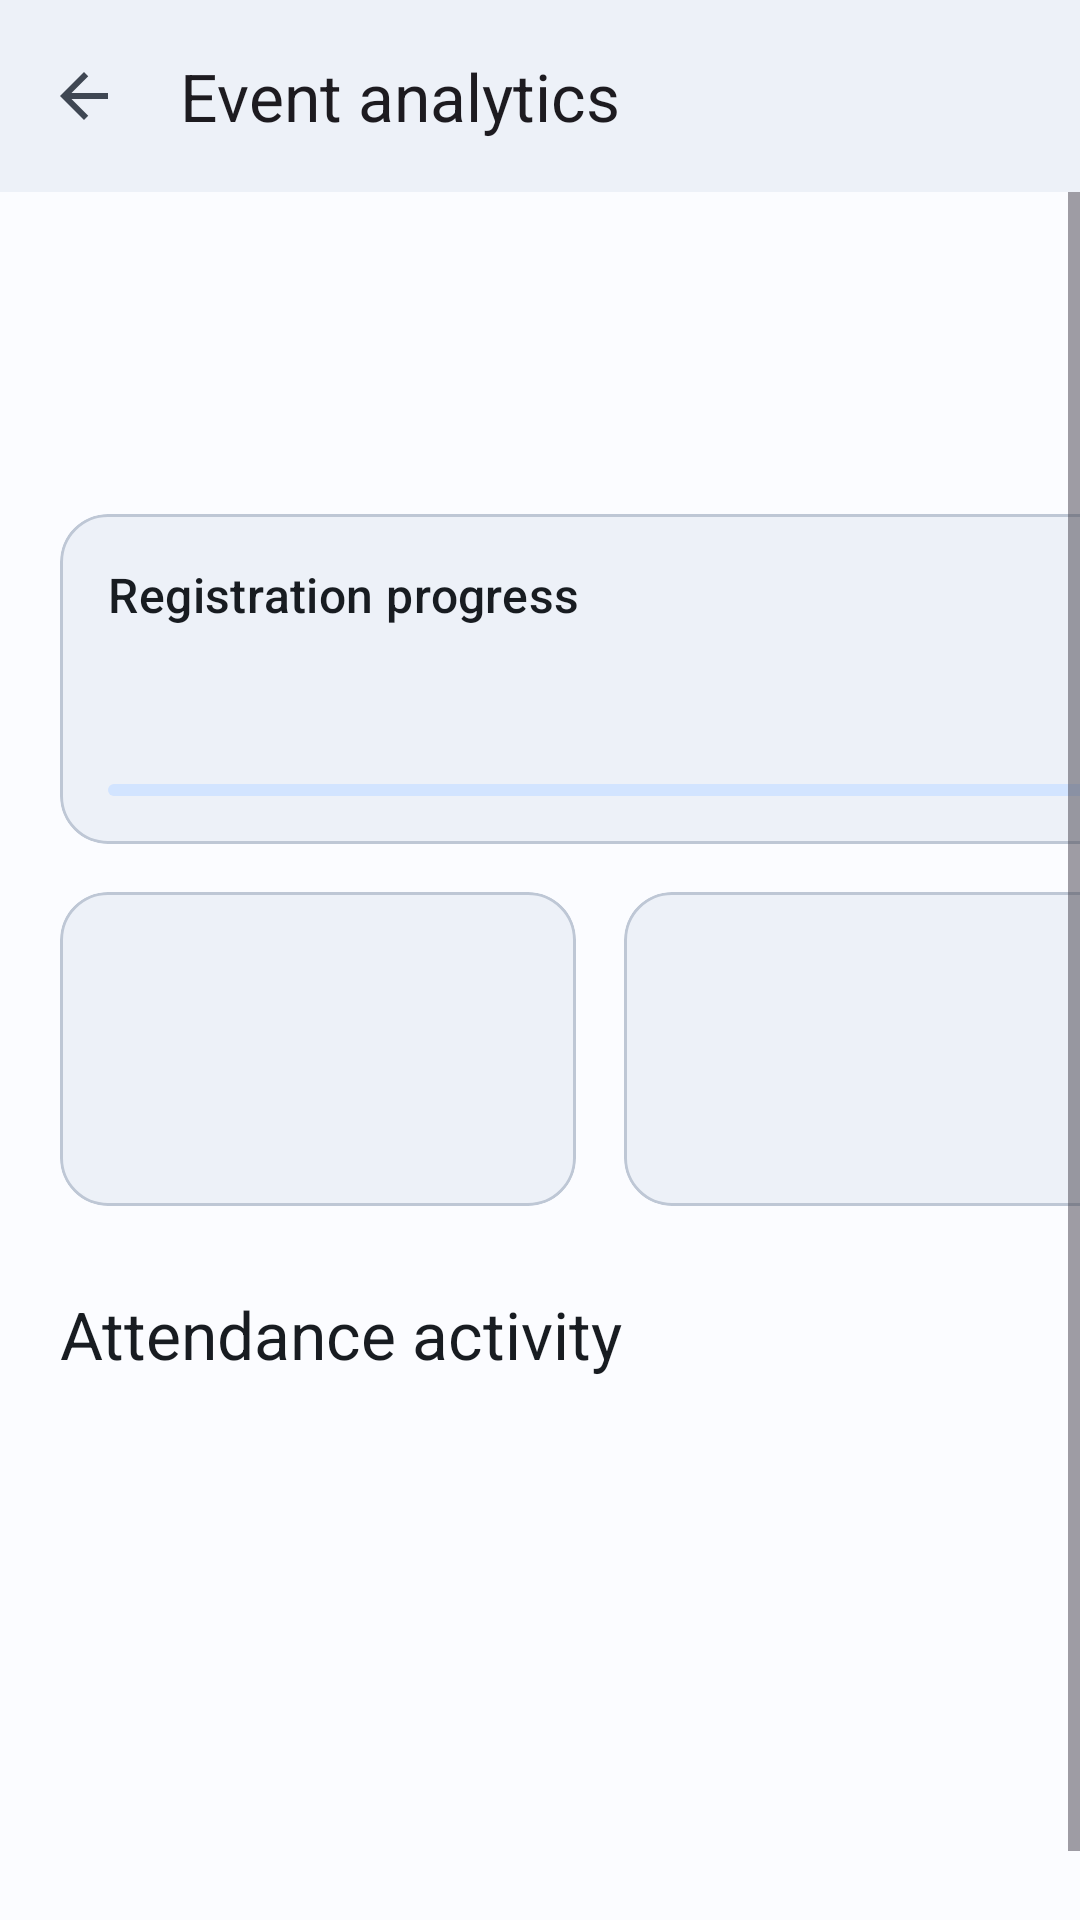

Layout XML and referenced resources for this Android screen:
<!-- AndroidManifest.xml: application theme Theme.Connexa -->
<!-- res/layout/organizer_event_analytics.xml -->
<?xml version="1.0" encoding="utf-8"?>
<androidx.constraintlayout.widget.ConstraintLayout xmlns:android="http://schemas.android.com/apk/res/android"
    xmlns:app="http://schemas.android.com/apk/res-auto"
    android:layout_width="match_parent"
    android:layout_height="match_parent"
    android:fitsSystemWindows="true"
    android:background="?attr/colorSurface">

    <com.google.android.material.appbar.MaterialToolbar
        android:id="@+id/organizer_event_analytics_toolbar"
        android:layout_width="0dp"
        android:layout_height="wrap_content"
        android:background="?attr/colorSurfaceContainer"
        android:navigationContentDescription="@string/go_back"
        app:layout_constraintEnd_toEndOf="parent"
        app:layout_constraintStart_toStartOf="parent"
        app:layout_constraintTop_toTopOf="parent"
        app:navigationIcon="@drawable/ic_arrow_back"
        app:title="@string/organizer_analytics_title" />

    <ScrollView
        android:layout_width="0dp"
        android:layout_height="0dp"
        android:fillViewport="true"
        app:layout_constraintBottom_toBottomOf="parent"
        app:layout_constraintEnd_toEndOf="parent"
        app:layout_constraintStart_toStartOf="parent"
        app:layout_constraintTop_toBottomOf="@id/organizer_event_analytics_toolbar">

        <LinearLayout
            android:layout_width="match_parent"
            android:layout_height="wrap_content"
            android:layout_marginHorizontal="20dp"
            android:layout_marginVertical="24dp"
            android:orientation="vertical">

            <TextView
                android:id="@+id/organizer_analytics_event_title"
                android:layout_width="match_parent"
                android:layout_height="wrap_content"
                android:textAppearance="@style/TextAppearance.Material3.HeadlineSmall"
                android:textColor="?attr/colorOnSurface" />

            <TextView
                android:id="@+id/organizer_analytics_last_updated"
                android:layout_width="match_parent"
                android:layout_height="wrap_content"
                android:layout_marginTop="8dp"
                android:textAppearance="@style/TextAppearance.Material3.BodyMedium"
                android:textColor="?attr/colorOnSurfaceVariant" />

            <com.google.android.material.card.MaterialCardView
                android:layout_width="match_parent"
                android:layout_height="wrap_content"
                android:layout_marginTop="24dp"
                app:cardBackgroundColor="?attr/colorSurfaceContainer"
                app:cardCornerRadius="16dp"
                app:cardElevation="0dp">

                <LinearLayout
                    android:layout_width="match_parent"
                    android:layout_height="wrap_content"
                    android:orientation="vertical"
                    android:padding="16dp">

                    <TextView
                        android:layout_width="wrap_content"
                        android:layout_height="wrap_content"
                        android:text="@string/organizer_registration_progress"
                        android:textAppearance="@style/TextAppearance.Material3.TitleMedium"
                        android:textColor="?attr/colorOnSurface" />

                    <TextView
                        android:id="@+id/organizer_analytics_registration_value"
                        android:layout_width="wrap_content"
                        android:layout_height="wrap_content"
                        android:layout_marginTop="8dp"
                        android:textAppearance="@style/TextAppearance.Material3.HeadlineSmall"
                        android:textColor="?attr/colorOnSurface" />

                    <com.google.android.material.progressindicator.LinearProgressIndicator
                        android:id="@+id/organizer_analytics_registration_progress"
                        android:layout_width="match_parent"
                        android:layout_height="wrap_content"
                        android:layout_marginTop="12dp"
                        android:max="100" />
                </LinearLayout>
            </com.google.android.material.card.MaterialCardView>

            <LinearLayout
                android:layout_width="match_parent"
                android:layout_height="wrap_content"
                android:layout_marginTop="16dp"
                android:orientation="horizontal">

                <include
                    android:id="@+id/organizer_analytics_check_ins_metric"
                    layout="@layout/item_organizer_metric"
                    android:layout_width="0dp"
                    android:layout_height="wrap_content"
                    android:layout_marginEnd="8dp"
                    android:layout_weight="1" />

                <include
                    android:id="@+id/organizer_analytics_waitlist_metric"
                    layout="@layout/item_organizer_metric"
                    android:layout_width="0dp"
                    android:layout_height="wrap_content"
                    android:layout_marginStart="8dp"
                    android:layout_weight="1" />
            </LinearLayout>

            <TextView
                android:layout_width="match_parent"
                android:layout_height="wrap_content"
                android:layout_marginTop="28dp"
                android:text="@string/organizer_attendance_activity"
                android:textAppearance="@style/TextAppearance.Material3.TitleLarge"
                android:textColor="?attr/colorOnSurface" />

            <androidx.recyclerview.widget.RecyclerView
                android:id="@+id/organizer_analytics_activity_list"
                android:layout_width="match_parent"
                android:layout_height="wrap_content"
                android:layout_marginTop="12dp"
                android:nestedScrollingEnabled="false" />
        </LinearLayout>
    </ScrollView>

</androidx.constraintlayout.widget.ConstraintLayout>
<!-- res/layout/item_organizer_metric.xml (included above) -->
<?xml version="1.0" encoding="utf-8"?>
<com.google.android.material.card.MaterialCardView xmlns:android="http://schemas.android.com/apk/res/android"
    xmlns:app="http://schemas.android.com/apk/res-auto"
    android:layout_width="match_parent"
    android:layout_height="wrap_content"
    app:cardBackgroundColor="?attr/colorSurfaceContainer"
    app:cardCornerRadius="16dp"
    app:cardElevation="0dp">

    <LinearLayout
        android:layout_width="match_parent"
        android:layout_height="wrap_content"
        android:orientation="vertical"
        android:padding="16dp">

        <TextView
            android:id="@+id/organizer_metric_label"
            android:layout_width="match_parent"
            android:layout_height="wrap_content"
            android:textAppearance="@style/TextAppearance.Material3.LabelLarge"
            android:textColor="?attr/colorOnSurfaceVariant" />

        <TextView
            android:id="@+id/organizer_metric_value"
            android:layout_width="match_parent"
            android:layout_height="wrap_content"
            android:layout_marginTop="4dp"
            android:textAppearance="@style/TextAppearance.Material3.TitleLarge"
            android:textColor="?attr/colorOnSurface" />

        <TextView
            android:id="@+id/organizer_metric_detail"
            android:layout_width="match_parent"
            android:layout_height="wrap_content"
            android:layout_marginTop="4dp"
            android:textAppearance="@style/TextAppearance.Material3.BodySmall"
            android:textColor="?attr/colorOnSurfaceVariant" />
    </LinearLayout>

</com.google.android.material.card.MaterialCardView>
<!-- resources referenced by this layout -->
<resources>
  <!-- drawable ic_arrow_back (drawable) -->
  <?xml version="1.0" encoding="utf-8"?>
  <vector xmlns:android="http://schemas.android.com/apk/res/android"
      android:width="24dp"
      android:height="24dp"
      android:viewportWidth="24"
      android:viewportHeight="24"
      android:tint="?attr/colorOnSurfaceVariant"
      android:autoMirrored="true">
      <path
          android:fillColor="@android:color/white"
          android:pathData="M20,11H7.83l5.59,-5.59L12,4l-8,8l8,8l1.41,-1.41L7.83,13H20V11z" />
  </vector>
  <string name="go_back">Go back</string>
  <string name="organizer_analytics_title">Event analytics</string>
  <string name="organizer_attendance_activity">Attendance activity</string>
  <string name="organizer_registration_progress">Registration progress</string>
  <color name="connexa_primary">#00629D</color>
  <color name="connexa_on_primary">#FFFFFF</color>
  <color name="connexa_primary_container">#D2E4FF</color>
  <color name="connexa_on_primary_container">#001D34</color>
  <color name="connexa_inverse_primary">#9FCAFF</color>
  <color name="connexa_secondary">#4D6078</color>
  <color name="connexa_on_secondary">#FFFFFF</color>
  <color name="connexa_secondary_container">#D2E4FF</color>
  <color name="connexa_on_secondary_container">#051D31</color>
  <color name="connexa_tertiary">#765373</color>
  <color name="connexa_on_tertiary">#FFFFFF</color>
  <color name="connexa_tertiary_container">#FFD6FB</color>
  <color name="connexa_on_tertiary_container">#2E102D</color>
  <color name="connexa_error">#B12938</color>
  <color name="connexa_on_error">#FFFFFF</color>
  <color name="connexa_error_container">#FFDAD8</color>
  <color name="connexa_on_error_container">#410004</color>
  <color name="connexa_background">#FBFCFF</color>
  <color name="connexa_on_background">#181C21</color>
  <color name="connexa_surface">#FBFCFF</color>
  <color name="connexa_on_surface">#181C21</color>
  <color name="connexa_surface_variant">#DAE3F1</color>
  <color name="connexa_on_surface_variant">#3F4753</color>
  <color name="connexa_inverse_surface">#2D3136</color>
  <color name="connexa_inverse_on_surface">#EDF1F8</color>
  <color name="connexa_surface_container_lowest">#FFFFFF</color>
  <color name="connexa_surface_container_low">#EDF1F8</color>
  <color name="connexa_surface_container">#EDF1F8</color>
  <color name="connexa_surface_container_high">#DEE3EA</color>
  <color name="connexa_surface_container_highest">#DEE3EA</color>
  <color name="connexa_outline">#6F7884</color>
  <color name="connexa_outline_variant">#BEC7D5</color>
  <style name="Shape.Connexa.ExtraSmall" parent="ShapeAppearance.Material3.Corner.ExtraSmall">
          <item name="cornerSize">4dp</item>
      </style>
  <style name="Shape.Connexa.Small" parent="ShapeAppearance.Material3.Corner.Small">
          <item name="cornerSize">8dp</item>
      </style>
  <style name="Shape.Connexa.Medium" parent="ShapeAppearance.Material3.Corner.Medium">
          <item name="cornerSize">16dp</item>
      </style>
  <style name="Shape.Connexa.Large" parent="ShapeAppearance.Material3.Corner.Large">
          <item name="cornerSize">20dp</item>
      </style>
  <style name="Shape.Connexa.ExtraLarge" parent="ShapeAppearance.Material3.Corner.ExtraLarge">
          <item name="cornerSize">28dp</item>
      </style>
</resources>
